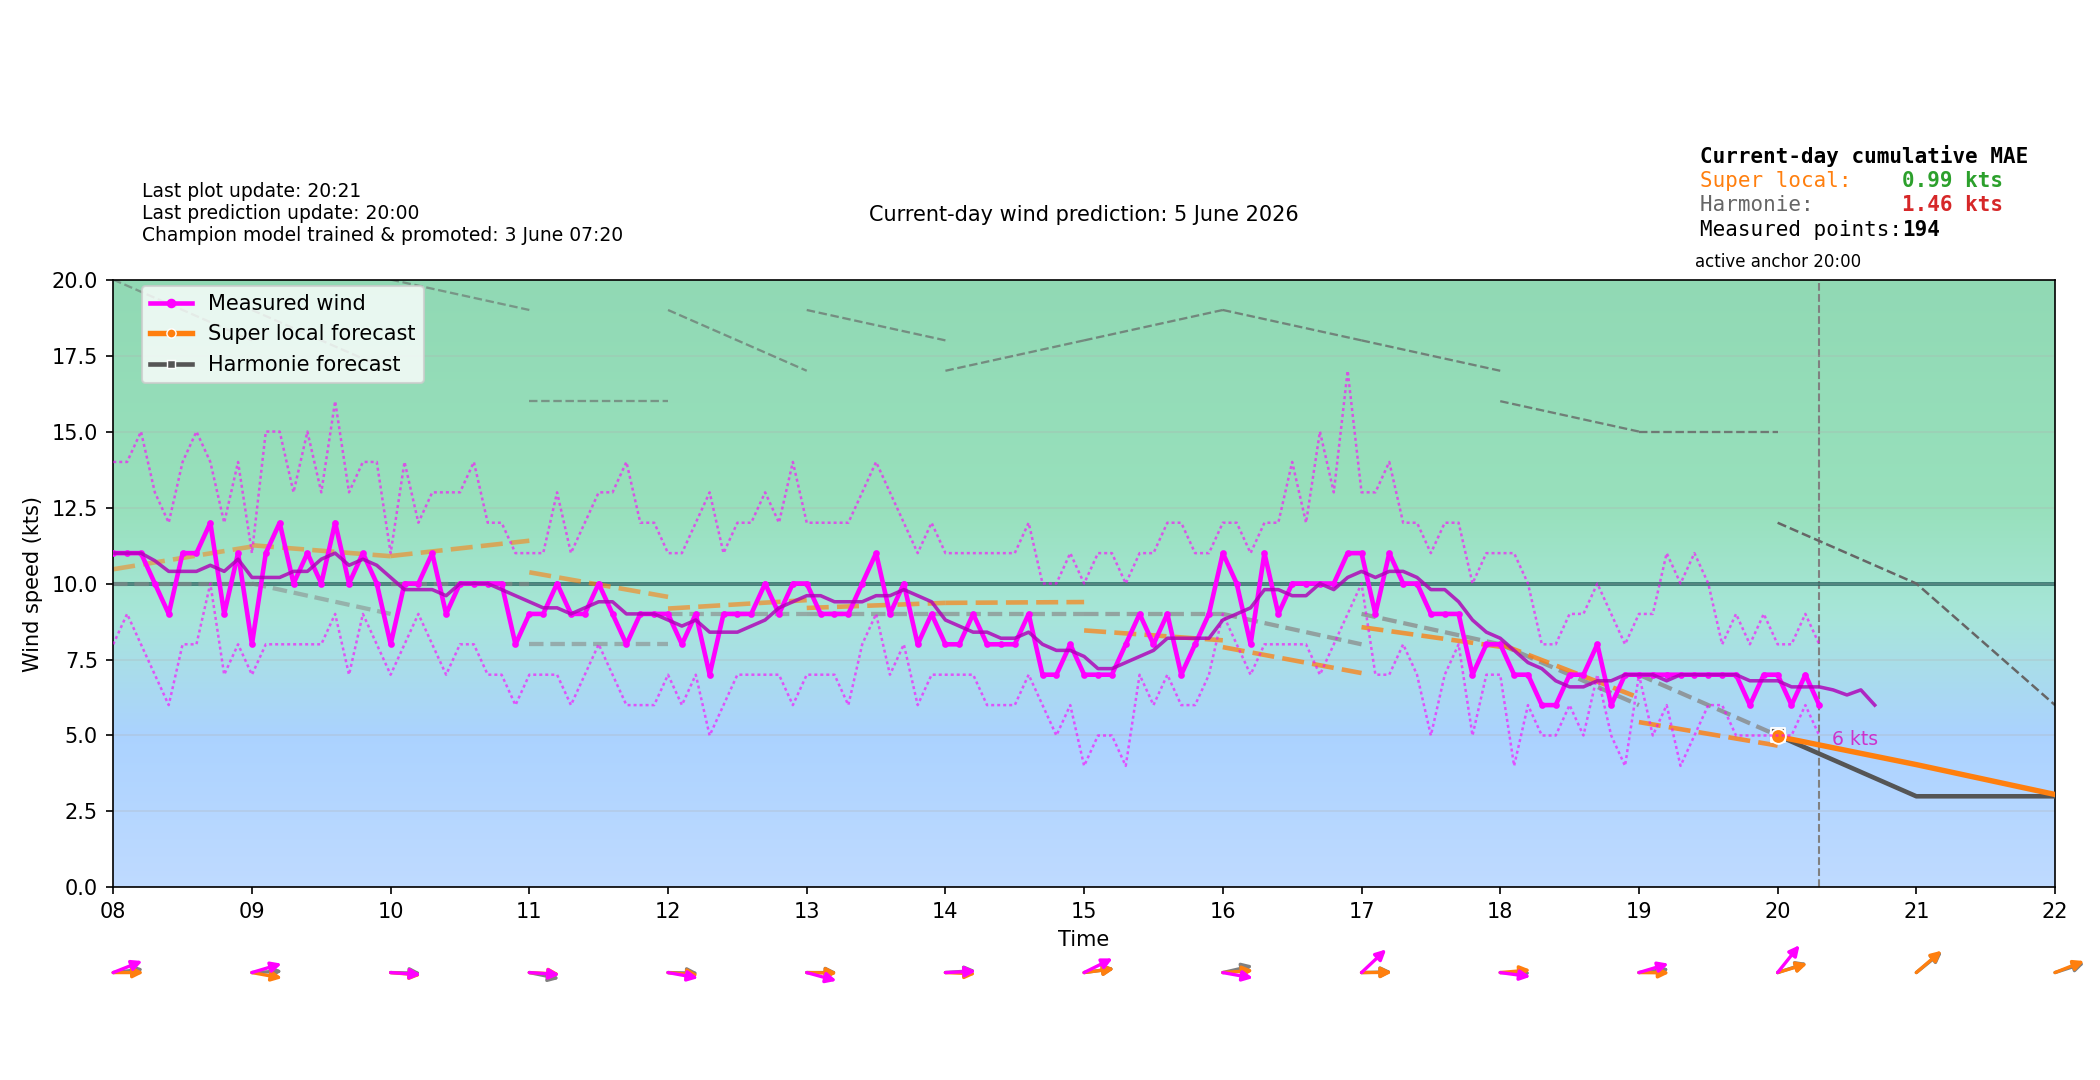

Values plotted in this chart, from the file beside it:
time_local, forecast_wind_speed, forecast_wind_min, forecast_wind_max, forecast_wind_dir_deg, actual_wind_speed, actual_wind_min, actual_wind_max, actual_wind_dir_deg, lstm_pred_wind_speed_full, lstm_pred_wind_dir_deg_full, lstm_pred_wind_speed, lstm_pred_wind_dir_deg, is_future, hour_local, minute_local
2026-06-05T00:00:00+0200, 14.0, 14.0, 25.0, 228.0, , , , , , 229.1, , , False, 00, 0
2026-06-05T00:06:00+0200, 13.8, 13.8, 24.7, 227.9, 10.0, 7.0, 15.0, 205.0, , 229.6, , , False, 00, 6
2026-06-05T00:12:00+0200, 13.6, 13.6, 24.4, 227.8, 11.0, 8.0, 15.0, 205.0, , 230.2, , , False, 00, 12
2026-06-05T00:18:00+0200, 13.4, 13.4, 24.1, 227.7, 12.0, 9.0, 15.0, 204.0, , 230.7, , , False, 00, 18
2026-06-05T00:24:00+0200, 13.2, 13.2, 23.8, 227.6, 11.0, 8.0, 14.0, 199.0, , 231.3, , , False, 00, 24
2026-06-05T00:30:00+0200, 13.0, 13.0, 23.5, 227.5, 10.0, 8.0, 13.0, 203.0, , 231.8, , , False, 00, 30
2026-06-05T00:36:00+0200, 12.8, 12.8, 23.2, 227.4, 11.0, 7.0, 15.0, 201.0, , 232.3, , , False, 00, 36
2026-06-05T00:42:00+0200, 12.6, 12.6, 22.9, 227.3, 11.0, 9.0, 15.0, 203.0, , 232.9, , , False, 00, 42
2026-06-05T00:48:00+0200, 12.4, 12.4, 22.6, 227.2, 10.0, 7.0, 13.0, 201.0, , 233.4, , , False, 00, 48
2026-06-05T00:54:00+0200, 12.2, 12.2, 22.3, 227.1, 11.0, 7.0, 14.0, 203.0, , 234, , , False, 00, 54
2026-06-05T01:00:00+0200, 12.0, 12.0, 22.0, 227.0, 11.0, 9.0, 16.0, 203.0, 9.174, 234.5, , , False, 01, 0
2026-06-05T01:06:00+0200, 12.1, 12.1, 22.1, 227.9, 13.0, 10.0, 18.0, 209.0, 9.32, 234.5, , , False, 01, 6
2026-06-05T01:12:00+0200, 12.2, 12.2, 22.2, 228.8, 12.0, 10.0, 15.0, 207.0, 9.465, 234.5, , , False, 01, 12
2026-06-05T01:18:00+0200, 12.3, 12.3, 22.3, 229.7, 12.0, 8.0, 15.0, 206.0, 9.611, 234.5, , , False, 01, 18
2026-06-05T01:24:00+0200, 12.4, 12.4, 22.4, 230.6, 11.0, 8.0, 15.0, 215.0, 9.757, 234.5, , , False, 01, 24
2026-06-05T01:30:00+0200, 12.5, 12.5, 22.5, 231.5, 11.0, 8.0, 15.0, 210.0, 9.903, 234.5, , , False, 01, 30
2026-06-05T01:36:00+0200, 12.6, 12.6, 22.6, 232.4, 14.0, 11.0, 19.0, 206.0, 10.05, 234.5, , , False, 01, 36
2026-06-05T01:42:00+0200, 12.7, 12.7, 22.7, 233.3, 11.0, 8.0, 15.0, 213.0, 10.19, 234.5, , , False, 01, 42
2026-06-05T01:48:00+0200, 12.8, 12.8, 22.8, 234.2, 9.0, 6.0, 12.0, 213.0, 10.34, 234.5, , , False, 01, 48
2026-06-05T01:54:00+0200, 12.9, 12.9, 22.9, 235.1, 11.0, 8.0, 15.0, 213.0, 10.49, 234.5, , , False, 01, 54
2026-06-05T02:00:00+0200, 13.0, 13.0, 23.0, 236.0, 11.0, 7.0, 14.0, 211.0, 10.63, 234.5, , , False, 02, 0
2026-06-05T02:06:00+0200, 13.1, 13.1, 23.1, 236.4, 9.0, 7.0, 13.0, 216.0, 10.61, 234.8, , , False, 02, 6
2026-06-05T02:12:00+0200, 13.2, 13.2, 23.2, 236.8, 10.0, 8.0, 13.0, 214.0, 10.6, 235.1, , , False, 02, 12
2026-06-05T02:18:00+0200, 13.3, 13.3, 23.3, 237.2, 10.0, 7.0, 16.0, 213.0, 10.58, 235.5, , , False, 02, 18
2026-06-05T02:24:00+0200, 13.4, 13.4, 23.4, 237.6, 9.0, 7.0, 11.0, 209.0, 10.56, 235.8, , , False, 02, 24
2026-06-05T02:30:00+0200, 13.5, 13.5, 23.5, 238.0, 8.0, 7.0, 10.0, 207.0, 10.54, 236.2, , , False, 02, 30
2026-06-05T02:36:00+0200, 13.6, 13.6, 23.6, 238.4, 11.0, 7.0, 16.0, 209.0, 10.52, 236.5, , , False, 02, 36
2026-06-05T02:42:00+0200, 13.7, 13.7, 23.7, 238.8, 12.0, 9.0, 17.0, 213.0, 10.5, 236.8, , , False, 02, 42
2026-06-05T02:48:00+0200, 13.8, 13.8, 23.8, 239.2, 11.0, 9.0, 15.0, 209.0, 10.49, 237.2, , , False, 02, 48
2026-06-05T02:54:00+0200, 13.9, 13.9, 23.9, 239.6, 9.0, 8.0, 11.0, 209.0, 10.47, 237.5, , , False, 02, 54
2026-06-05T03:00:00+0200, 14.0, 14.0, 24.0, 240.0, 11.0, 7.0, 16.0, 211.0, 10.45, 237.8, , , False, 03, 0
2026-06-05T03:06:00+0200, 14.0, 14.0, 24.0, 240.1, 9.0, 7.0, 12.0, 210.0, 10.51, 238.3, , , False, 03, 6
2026-06-05T03:12:00+0200, 14.0, 14.0, 24.0, 240.2, 12.0, 9.0, 17.0, 211.0, 10.57, 238.7, , , False, 03, 12
2026-06-05T03:18:00+0200, 14.0, 14.0, 24.0, 240.3, 10.0, 7.0, 13.0, 216.0, 10.62, 239.1, , , False, 03, 18
2026-06-05T03:24:00+0200, 14.0, 14.0, 24.0, 240.4, 10.0, 6.0, 14.0, 211.0, 10.68, 239.5, , , False, 03, 24
2026-06-05T03:30:00+0200, 14.0, 14.0, 24.0, 240.5, 10.0, 7.0, 13.0, 213.0, 10.74, 240, , , False, 03, 30
2026-06-05T03:36:00+0200, 14.0, 14.0, 24.0, 240.6, 11.0, 8.0, 17.0, 213.0, 10.79, 240.4, , , False, 03, 36
2026-06-05T03:42:00+0200, 14.0, 14.0, 24.0, 240.7, 12.0, 8.0, 16.0, 214.0, 10.85, 240.8, , , False, 03, 42
2026-06-05T03:48:00+0200, 14.0, 14.0, 24.0, 240.8, 11.0, 6.0, 17.0, 218.0, 10.91, 241.2, , , False, 03, 48
2026-06-05T03:54:00+0200, 14.0, 14.0, 24.0, 240.9, 12.0, 10.0, 15.0, 210.0, 10.97, 241.6, , , False, 03, 54
2026-06-05T04:00:00+0200, 14.0, 14.0, 24.0, 241.0, 11.0, 8.0, 15.0, 215.0, 11.02, 242.1, , , False, 04, 0
2026-06-05T04:06:00+0200, 14.0, 14.0, 24.0, 242.1, 11.0, 7.0, 15.0, 226.0, 11.07, 243.4, , , False, 04, 6
2026-06-05T04:12:00+0200, 14.0, 14.0, 24.0, 243.2, 11.0, 7.0, 15.0, 219.0, 11.11, 244.7, , , False, 04, 12
2026-06-05T04:18:00+0200, 14.0, 14.0, 24.0, 244.3, 12.0, 9.0, 15.0, 216.0, 11.15, 246, , , False, 04, 18
2026-06-05T04:24:00+0200, 14.0, 14.0, 24.0, 245.4, 10.0, 8.0, 16.0, 222.0, 11.19, 247.3, , , False, 04, 24
2026-06-05T04:30:00+0200, 14.0, 14.0, 24.0, 246.5, 12.0, 9.0, 15.0, 220.0, 11.23, 248.7, , , False, 04, 30
2026-06-05T04:36:00+0200, 14.0, 14.0, 24.0, 247.6, 10.0, 7.0, 15.0, 224.0, 11.27, 250, , , False, 04, 36
2026-06-05T04:42:00+0200, 14.0, 14.0, 24.0, 248.7, 11.0, 7.0, 17.0, 217.0, 11.31, 251.3, , , False, 04, 42
2026-06-05T04:48:00+0200, 14.0, 14.0, 24.0, 249.8, 10.0, 7.0, 14.0, 228.0, 11.35, 252.6, , , False, 04, 48
2026-06-05T04:54:00+0200, 14.0, 14.0, 24.0, 250.9, 10.0, 7.0, 14.0, 226.0, 11.4, 254, , , False, 04, 54
2026-06-05T05:00:00+0200, 14.0, 14.0, 24.0, 252.0, 9.0, 8.0, 11.0, 224.0, 11.44, 255.3, , , False, 05, 0
2026-06-05T05:06:00+0200, 13.7, 13.7, 23.4, 251.4, 12.0, 9.0, 15.0, 231.0, 11.32, 255.8, , , False, 05, 6
2026-06-05T05:12:00+0200, 13.4, 13.4, 22.8, 250.8, 11.0, 9.0, 16.0, 224.0, 11.2, 256.4, , , False, 05, 12
2026-06-05T05:18:00+0200, 13.1, 13.1, 22.2, 250.2, 10.0, 7.0, 13.0, 226.0, 11.08, 256.9, , , False, 05, 18
2026-06-05T05:24:00+0200, 12.8, 12.8, 21.6, 249.6, 10.0, 8.0, 13.0, 226.0, 10.96, 257.4, , , False, 05, 24
2026-06-05T05:30:00+0200, 12.5, 12.5, 21.0, 249.0, 11.0, 7.0, 14.0, 228.0, 10.84, 258, , , False, 05, 30
2026-06-05T05:36:00+0200, 12.2, 12.2, 20.4, 248.4, 11.0, 7.0, 16.0, 240.0, 10.72, 258.5, , , False, 05, 36
2026-06-05T05:42:00+0200, 11.9, 11.9, 19.8, 247.8, 11.0, 8.0, 16.0, 228.0, 10.6, 259.1, , , False, 05, 42
2026-06-05T05:48:00+0200, 11.6, 11.6, 19.2, 247.2, 13.0, 9.0, 18.0, 240.0, 10.48, 259.6, , , False, 05, 48
2026-06-05T05:54:00+0200, 11.3, 11.3, 18.6, 246.6, 10.0, 8.0, 14.0, 228.0, 10.36, 260.2, , , False, 05, 54
... 180 more rows
